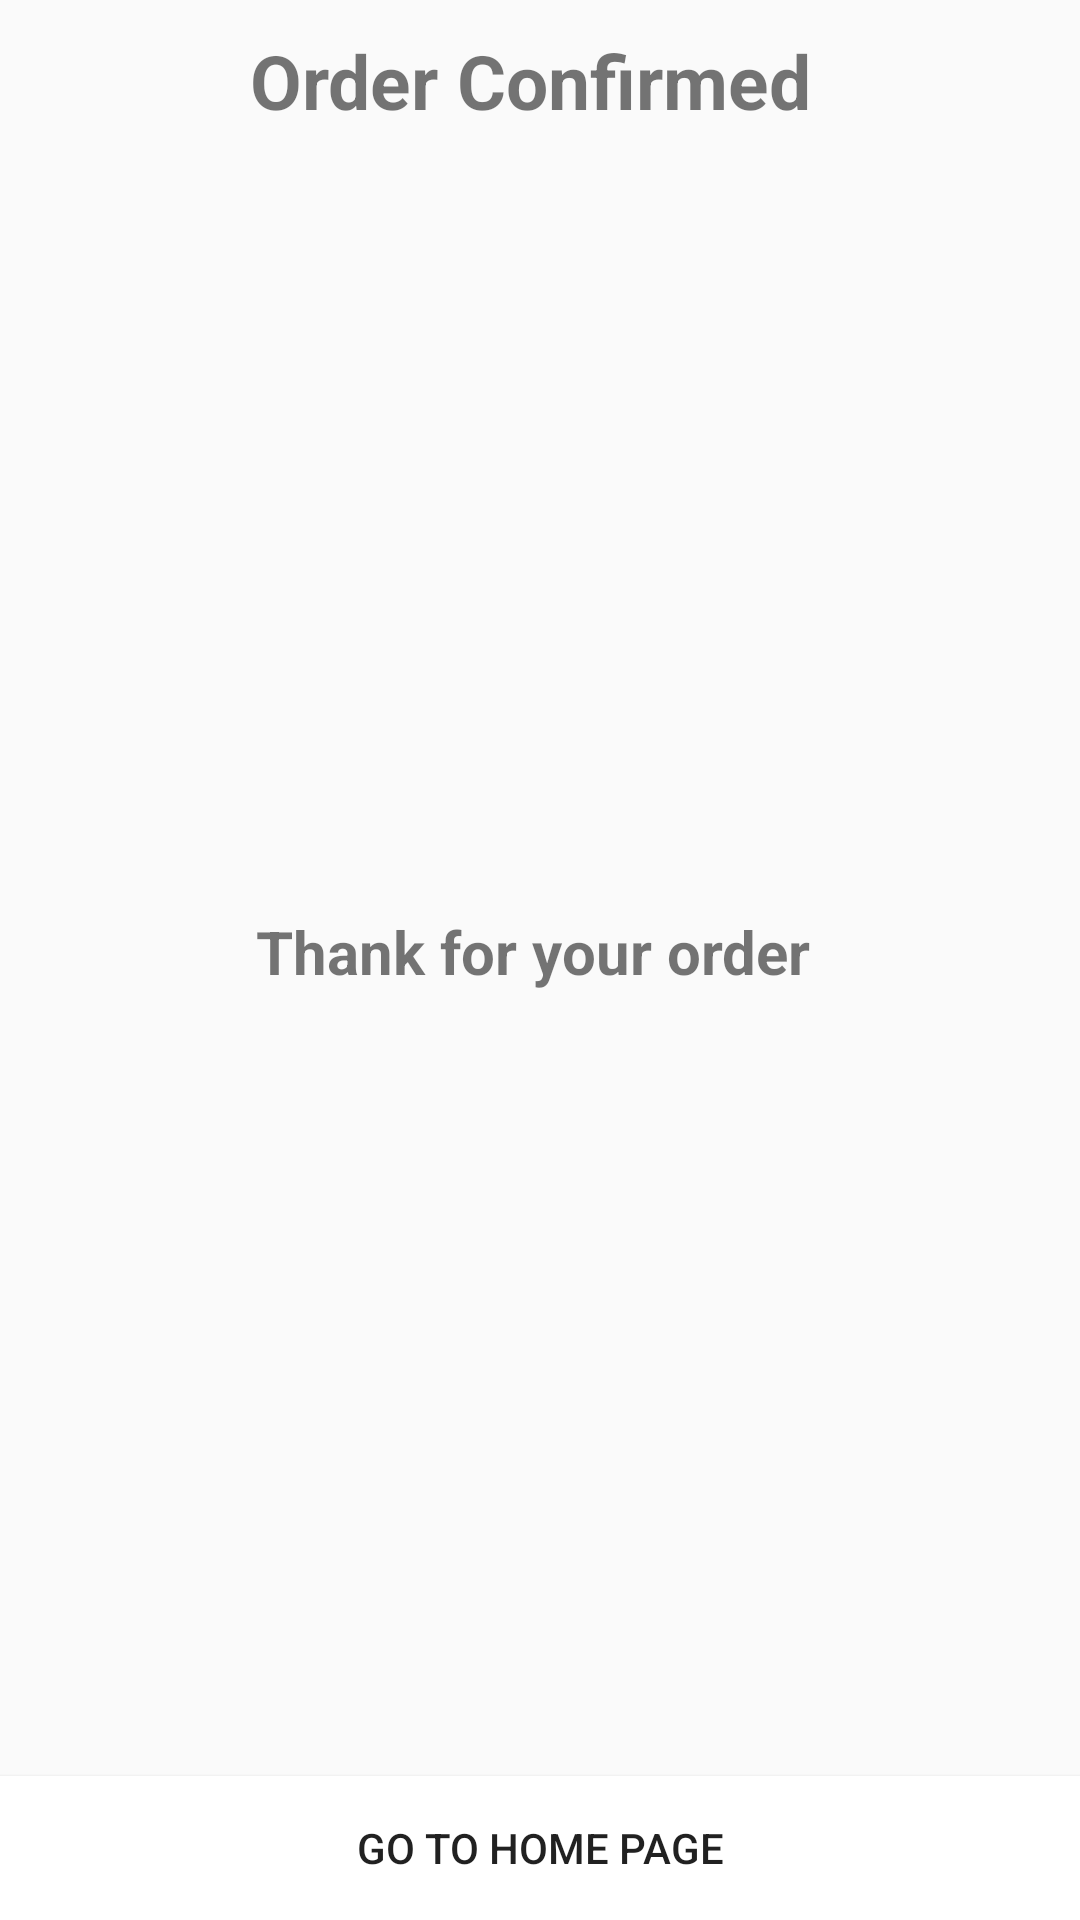

Here is an Android app screen rendered from its layout file. Give the layout XML and the strings, colors and styles it references.
<!-- AndroidManifest.xml: application theme AppTheme -->
<!-- res/layout/activity_order_confirmed.xml -->
<?xml version="1.0" encoding="utf-8"?>
<RelativeLayout xmlns:android="http://schemas.android.com/apk/res/android"
    xmlns:tools="http://schemas.android.com/tools"
    android:layout_width="match_parent"
    android:layout_height="match_parent"
    tools:context=".activity.OrderConfirmedActivity">


    <LinearLayout
        android:layout_width="match_parent"
        android:layout_height="match_parent"
        android:orientation="vertical">

        <TextView
            android:id="@+id/tv_foodName"
            android:layout_width="match_parent"
            android:layout_height="wrap_content"
            android:layout_gravity="center"
            android:gravity="center"
            android:padding="10dp"
            android:text="Order Confirmed "
            android:textSize="25sp"
            android:textStyle="bold" />


        <ImageView
            android:id="@+id/imageView"
            android:layout_width="wrap_content"
            android:layout_height="200dp"
            android:layout_gravity="center"
            android:scaleType="fitXY"
            android:src="@drawable/app_logo" />

        <TextView
            android:layout_width="match_parent"
            android:layout_height="wrap_content"
            android:layout_gravity="center"
            android:layout_marginTop="40dp"
            android:gravity="center"
            android:padding="10dp"
            android:text="Thank for your order "
            android:textSize="20sp"
            android:textStyle="bold" />

    </LinearLayout>

    <Button
        android:id="@+id/btn_go_to_home_page"
        android:layout_width="match_parent"
        android:layout_height="wrap_content"
        android:layout_alignParentBottom="true"
        android:background="@color/textColor"
        android:text="@string/go_to_home_page" />

</RelativeLayout>
<!-- resources referenced by this layout -->
<resources>
  <color name="textColor">#FFFFFF</color>
  <string name="go_to_home_page">Go to Home Page</string>
  <style name="AppTheme" parent="Theme.AppCompat.Light.DarkActionBar">
          
          <item name="colorPrimary">@color/textColor</item>
          <item name="colorPrimaryDark">@color/textColor</item>
          <item name="colorAccent">@color/blackColor</item>
          <item name="titleTextColor">@color/blackColor</item>
          <item name="homeAsUpIndicator">@drawable/ic_arrow_back</item>
          <item name="android:windowLightStatusBar" tools:targetApi="m">true</item>
  
      </style>
  <color name="blackColor">#000000</color>
</resources>
